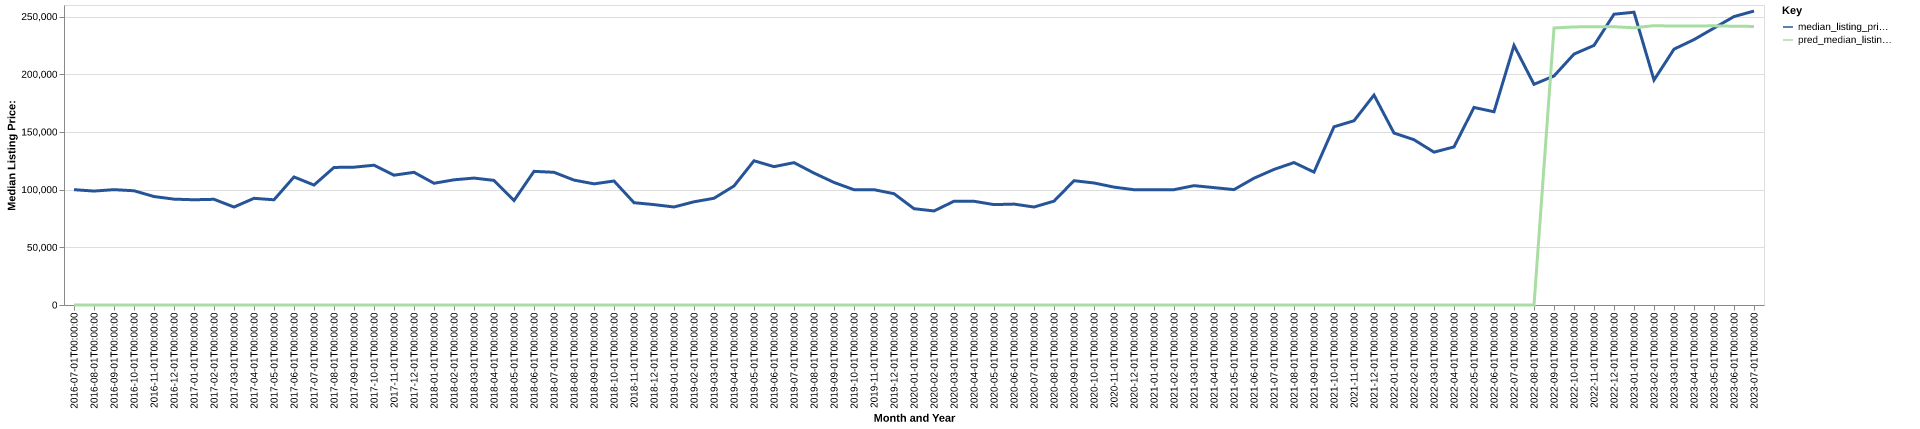

Data behind this chart, as committed beside it:
date, time_idx, median_listing_price, thirty_year_interest_rate_five, month, county_name, active_listing_count, median_days_on_market, pred_median_listing_price, month_year
2016-07-01, 0, 99950, 3.72, 7, dent, mo, 111.0, 107.0, 0, Jul-2016
2016-08-01, 1, 98750, 3.73, 8, dent, mo, 114.0, 111.0, 0, Aug-2016
2016-09-01, 2, 99975, 3.66, 9, dent, mo, 105.0, 121.0, 0, Sep-2016
2016-10-01, 3, 99000, 3.64, 10, dent, mo, 92.0, 110.0, 0, Oct-2016
2016-11-01, 4, 94000, 3.66, 11, dent, mo, 97.0, 108.0, 0, Nov-2016
2016-12-01, 5, 91750, 3.48, 12, dent, mo, 94.0, 124.0, 0, Dec-2016
2017-01-01, 6, 91200, 3.45, 1, dent, mo, 84.0, 133.0, 0, Jan-2017
2017-02-01, 7, 91600, 3.5, 2, dent, mo, 85.0, 117.0, 0, Feb-2017
2017-03-01, 8, 84900, 3.52, 3, dent, mo, 92.0, 121.0, 0, Mar-2017
2017-04-01, 9, 92450, 4.03, 4, dent, mo, 97.0, 72.0, 0, Apr-2017
2017-05-01, 10, 91188, 4.32, 5, dent, mo, 89.0, 70.0, 0, May-2017
2017-06-01, 11, 110975, 4.2, 6, dent, mo, 89.0, 86.0, 0, Jun-2017
2017-07-01, 12, 103950, 4.19, 7, dent, mo, 95.0, 100.0, 0, Jul-2017
2017-08-01, 13, 119225, 4.3, 8, dent, mo, 100.0, 91.0, 0, Aug-2017
2017-09-01, 14, 119450, 4.1, 9, dent, mo, 103.0, 72.0, 0, Sep-2017
2017-10-01, 15, 121150, 4.05, 10, dent, mo, 89.0, 90.0, 0, Oct-2017
2017-11-01, 16, 112500, 3.94, 11, dent, mo, 85.0, 93.0, 0, Nov-2017
2017-12-01, 17, 115000, 4.03, 12, dent, mo, 86.0, 109.0, 0, Dec-2017
2018-01-01, 18, 105500, 3.93, 1, dent, mo, 77.0, 130.0, 0, Jan-2018
2018-02-01, 19, 108500, 3.83, 2, dent, mo, 76.0, 116.0, 0, Feb-2018
2018-03-01, 20, 110000, 3.94, 3, dent, mo, 75.0, 113.0, 0, Mar-2018
2018-04-01, 21, 107995, 3.95, 4, dent, mo, 72.0, 98.0, 0, Apr-2018
2018-05-01, 22, 90500, 3.99, 5, dent, mo, 68.0, 82.0, 0, May-2018
2018-06-01, 23, 115830, 4.15, 6, dent, mo, 70.0, 64.0, 0, Jun-2018
2018-07-01, 24, 115000, 4.4, 7, dent, mo, 77.0, 66.0, 0, Jul-2018
2018-08-01, 25, 108250, 4.46, 8, dent, mo, 78.0, 74.0, 0, Aug-2018
2018-09-01, 26, 105000, 4.58, 9, dent, mo, 73.0, 92.0, 0, Sep-2018
2018-10-01, 27, 107450, 4.66, 10, dent, mo, 78.0, 101.0, 0, Oct-2018
2018-11-01, 28, 88675, 4.62, 11, dent, mo, 80.0, 85.0, 0, Nov-2018
2018-12-01, 29, 87000, 4.54, 12, dent, mo, 77.0, 101.0, 0, Dec-2018
2019-01-01, 30, 84950, 4.6, 1, dent, mo, 80.0, 101.0, 0, Jan-2019
2019-02-01, 31, 89450, 4.72, 2, dent, mo, 71.0, 109.0, 0, Feb-2019
2019-03-01, 32, 92500, 4.9, 3, dent, mo, 67.0, 111.0, 0, Mar-2019
2019-04-01, 33, 103150, 4.94, 4, dent, mo, 72.0, 111.0, 0, Apr-2019
2019-05-01, 34, 125000, 4.75, 5, dent, mo, 69.0, 109.0, 0, May-2019
2019-06-01, 35, 119900, 4.51, 6, dent, mo, 79.0, 89.0, 0, Jun-2019
2019-07-01, 36, 123375, 4.41, 7, dent, mo, 82.0, 72.0, 0, Jul-2019
2019-08-01, 37, 114336, 4.41, 8, dent, mo, 80.0, 82.0, 0, Aug-2019
2019-09-01, 38, 106216, 4.2, 9, dent, mo, 84.0, 93.0, 0, Sep-2019
2019-10-01, 39, 99900, 4.14, 10, dent, mo, 86.0, 106.0, 0, Oct-2019
2019-11-01, 40, 99950, 3.84, 11, dent, mo, 78.0, 124.0, 0, Nov-2019
2019-12-01, 41, 96450, 3.81, 12, dent, mo, 70.0, 139.0, 0, Dec-2019
2020-01-01, 42, 83475, 3.75, 1, dent, mo, 60.0, 157.0, 0, Jan-2020
2020-02-01, 43, 81500, 3.73, 2, dent, mo, 61.0, 153.0, 0, Feb-2020
2020-03-01, 44, 89925, 3.78, 3, dent, mo, 68.0, 93.0, 0, Mar-2020
2020-04-01, 45, 89900, 3.75, 4, dent, mo, 65.0, 71.0, 0, Apr-2020
2020-05-01, 46, 87000, 3.74, 5, dent, mo, 61.0, 86.0, 0, May-2020
2020-06-01, 47, 87450, 3.72, 6, dent, mo, 60.0, 93.0, 0, Jun-2020
2020-07-01, 48, 84925, 3.49, 7, dent, mo, 57.0, 67.0, 0, Jul-2020
2020-08-01, 49, 90000, 3.65, 8, dent, mo, 60.0, 61.0, 0, Aug-2020
2020-09-01, 50, 107725, 3.33, 9, dent, mo, 59.0, 51.0, 0, Sep-2020
2020-10-01, 51, 105750, 3.28, 10, dent, mo, 65.0, 61.0, 0, Oct-2020
2020-11-01, 52, 102175, 3.21, 11, dent, mo, 59.0, 84.0, 0, Nov-2020
2020-12-01, 53, 99900, 3.07, 12, dent, mo, 64.0, 104.0, 0, Dec-2020
2021-01-01, 54, 99900, 2.99, 1, dent, mo, 45.0, 128.0, 0, Jan-2021
2021-02-01, 55, 99950, 2.93, 2, dent, mo, 44.0, 128.0, 0, Feb-2021
2021-03-01, 56, 103450, 2.88, 3, dent, mo, 41.0, 120.0, 0, Mar-2021
2021-04-01, 57, 101725, 2.84, 4, dent, mo, 40.0, 68.0, 0, Apr-2021
2021-05-01, 58, 100000, 2.71, 5, dent, mo, 34.0, 80.0, 0, May-2021
2021-06-01, 59, 109900, 2.79, 6, dent, mo, 28.0, 102.0, 0, Jun-2021
... 25 more rows
